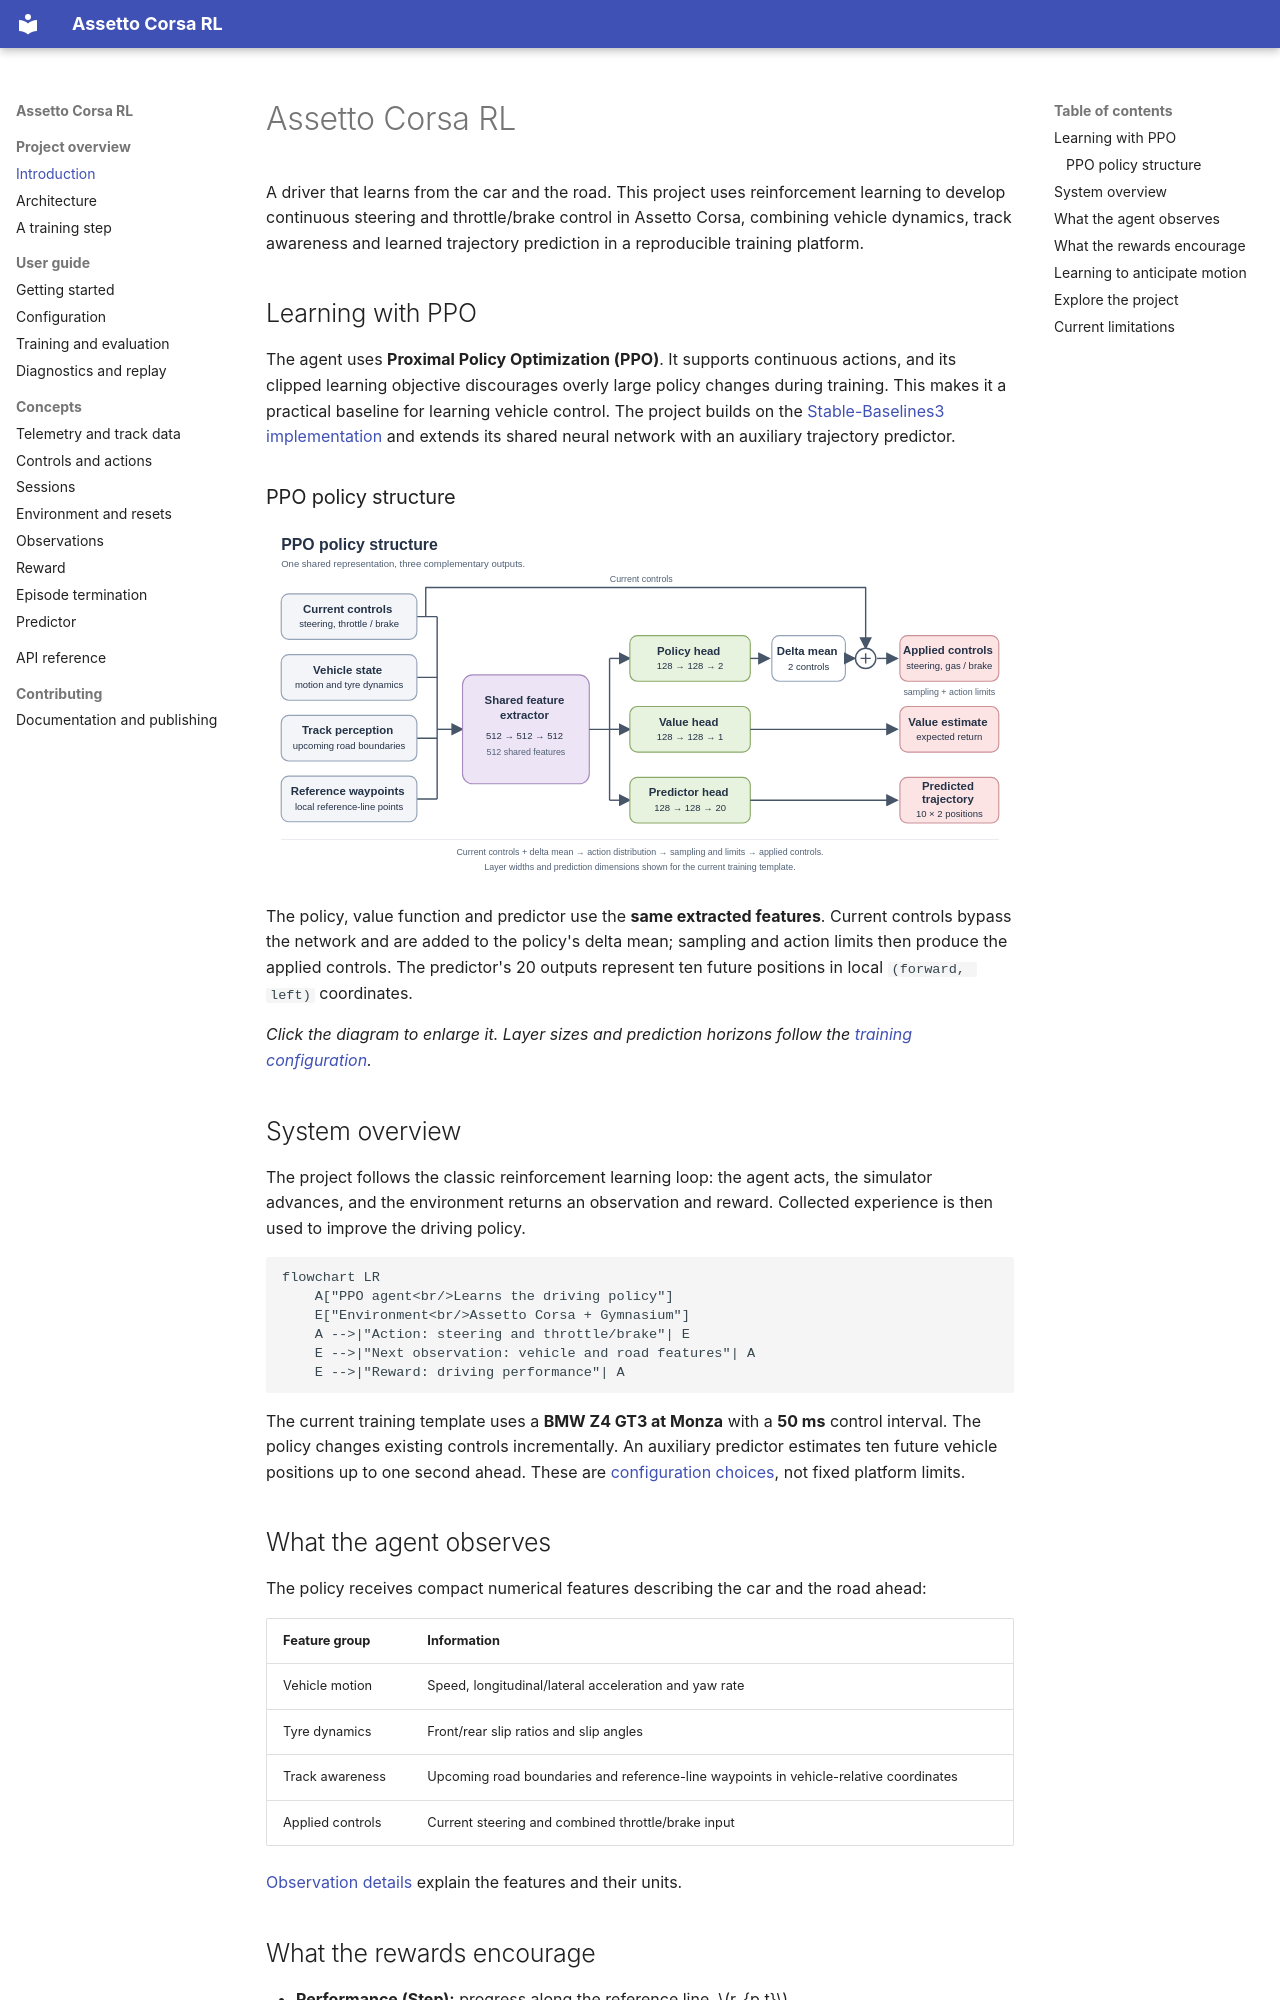

repository: wwlarsww/Assetto_Corsa_RL_Drivermodel · page: index.html · generator: mkdocs

# Assetto Corsa RL

A driver that learns from the car and the road. This project uses reinforcement
learning to develop continuous steering and throttle/brake control in Assetto
Corsa, combining vehicle dynamics, track awareness and learned trajectory
prediction in a reproducible training platform.

## Learning with PPO

The agent uses **Proximal Policy Optimization (PPO)**. It supports continuous
actions, and its clipped learning objective discourages overly large policy
changes during training. This makes it a practical baseline for learning vehicle
control. The project builds on the
[Stable-Baselines3 implementation](https://stable-baselines3.readthedocs.io/en/master/modules/ppo.html)
and extends its shared neural network with an auxiliary trajectory predictor.

### PPO policy structure

[![PPO policy structure: observation inputs feed a shared feature extractor with policy, value and predictor heads. Current controls are added to the policy's delta mean.](assets/ppo-policy-structure.svg)](assets/ppo-policy-structure.svg)

The policy, value function and predictor use the **same extracted features**.
Current controls bypass the network and are added to the policy's delta mean;
sampling and action limits then produce the applied controls.
The predictor's 20 outputs represent ten future positions in local
`(forward, left)` coordinates.

*Click the diagram to enlarge it. Layer sizes and prediction horizons follow the
[training configuration](configuration.md).*

## System overview

The project follows the classic reinforcement learning loop: the agent acts,
the simulator advances, and the environment returns an observation and reward.
Collected experience is then used to improve the driving policy.

```mermaid
flowchart LR
    A["PPO agent<br/>Learns the driving policy"]
    E["Environment<br/>Assetto Corsa + Gymnasium"]
    A -->|"Action: steering and throttle/brake"| E
    E -->|"Next observation: vehicle and road features"| A
    E -->|"Reward: driving performance"| A
```

The current training template uses a **BMW Z4 GT3 at Monza** with a **50 ms**
control interval. The policy changes existing controls incrementally. An
auxiliary predictor estimates ten future vehicle positions up to one second
ahead. These are [configuration choices](configuration.md), not fixed platform limits.

## What the agent observes

The policy receives compact numerical features describing the car and the
road ahead:

| Feature group | Information |
| --- | --- |
| Vehicle motion | Speed, longitudinal/lateral acceleration and yaw rate |
| Tyre dynamics | Front/rear slip ratios and slip angles |
| Track awareness | Upcoming road boundaries and reference-line waypoints in vehicle-relative coordinates |
| Applied controls | Current steering and combined throttle/brake input |

[Observation details](observation.md) explain the features and their units.
